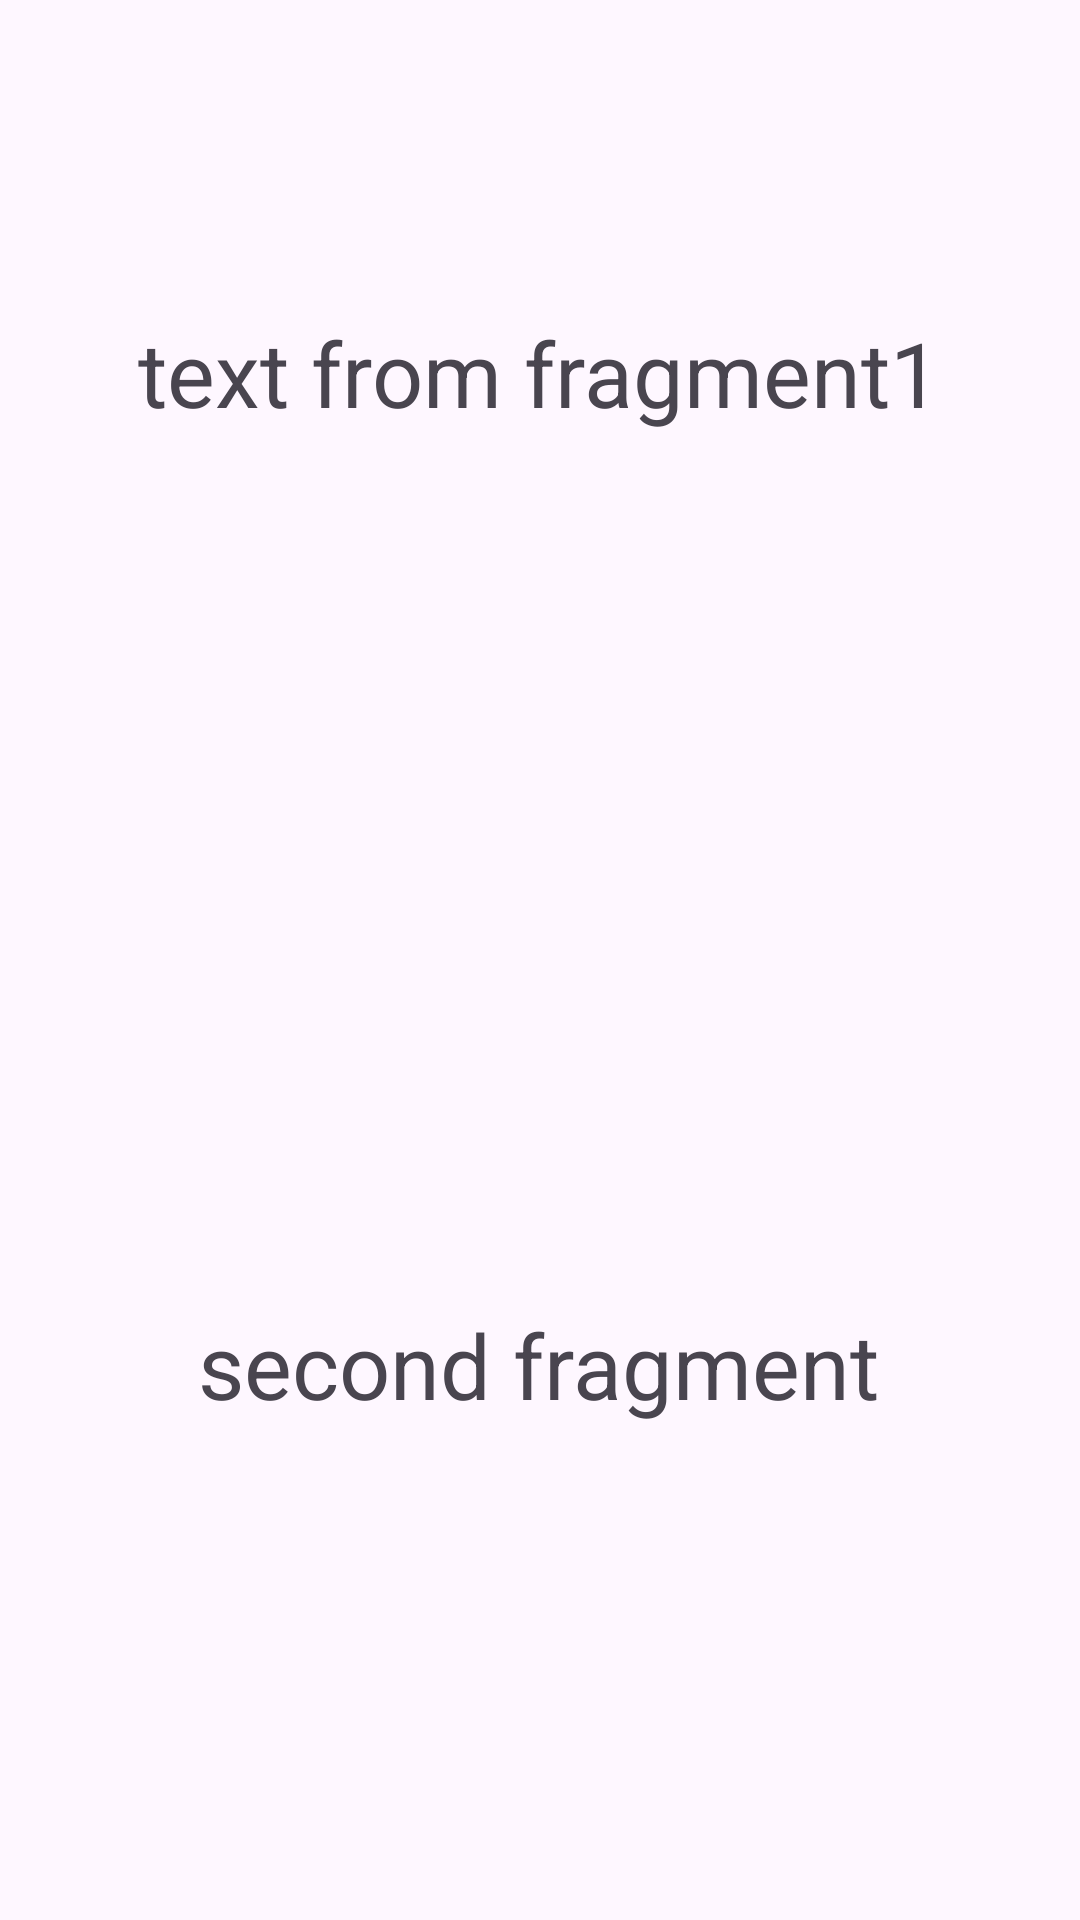

Produce the Android XML layout that renders to this screen, including the resource entries it uses.
<!-- AndroidManifest.xml: application theme Theme.MohsenApp -->
<!-- res/layout/fragment_second.xml -->
<?xml version="1.0" encoding="utf-8"?>
<androidx.constraintlayout.widget.ConstraintLayout xmlns:android="http://schemas.android.com/apk/res/android"
    xmlns:app="http://schemas.android.com/apk/res-auto"
    xmlns:tools="http://schemas.android.com/tools"
    android:layout_width="match_parent"
    android:layout_height="match_parent"
    tools:context=".SecondFragment">


    <TextView
        android:id="@+id/txtSecondFragment"
        android:layout_width="wrap_content"
        android:layout_height="wrap_content"
        android:text="second fragment"
        android:textSize="30sp"
        app:layout_constraintBottom_toBottomOf="parent"
        app:layout_constraintEnd_toEndOf="parent"
        app:layout_constraintHorizontal_bias="0.497"
        app:layout_constraintStart_toStartOf="parent"
        app:layout_constraintTop_toTopOf="parent"
        app:layout_constraintVertical_bias="0.725" />

    <TextView
        android:id="@+id/txtMsgFromFr1"
        android:layout_width="wrap_content"
        android:layout_height="wrap_content"
        android:layout_marginTop="104dp"
        android:text="text from fragment1"
        android:textSize="30sp"
        app:layout_constraintEnd_toEndOf="parent"
        app:layout_constraintStart_toStartOf="parent"
        app:layout_constraintTop_toTopOf="parent" />

</androidx.constraintlayout.widget.ConstraintLayout>
<!-- resources referenced by this layout -->
<resources>
  <style name="Theme.MohsenApp" parent="Base.Theme.MohsenApp" />
  <style name="Base.Theme.MohsenApp" parent="Theme.Material3.DayNight">
          
          
      </style>
</resources>
